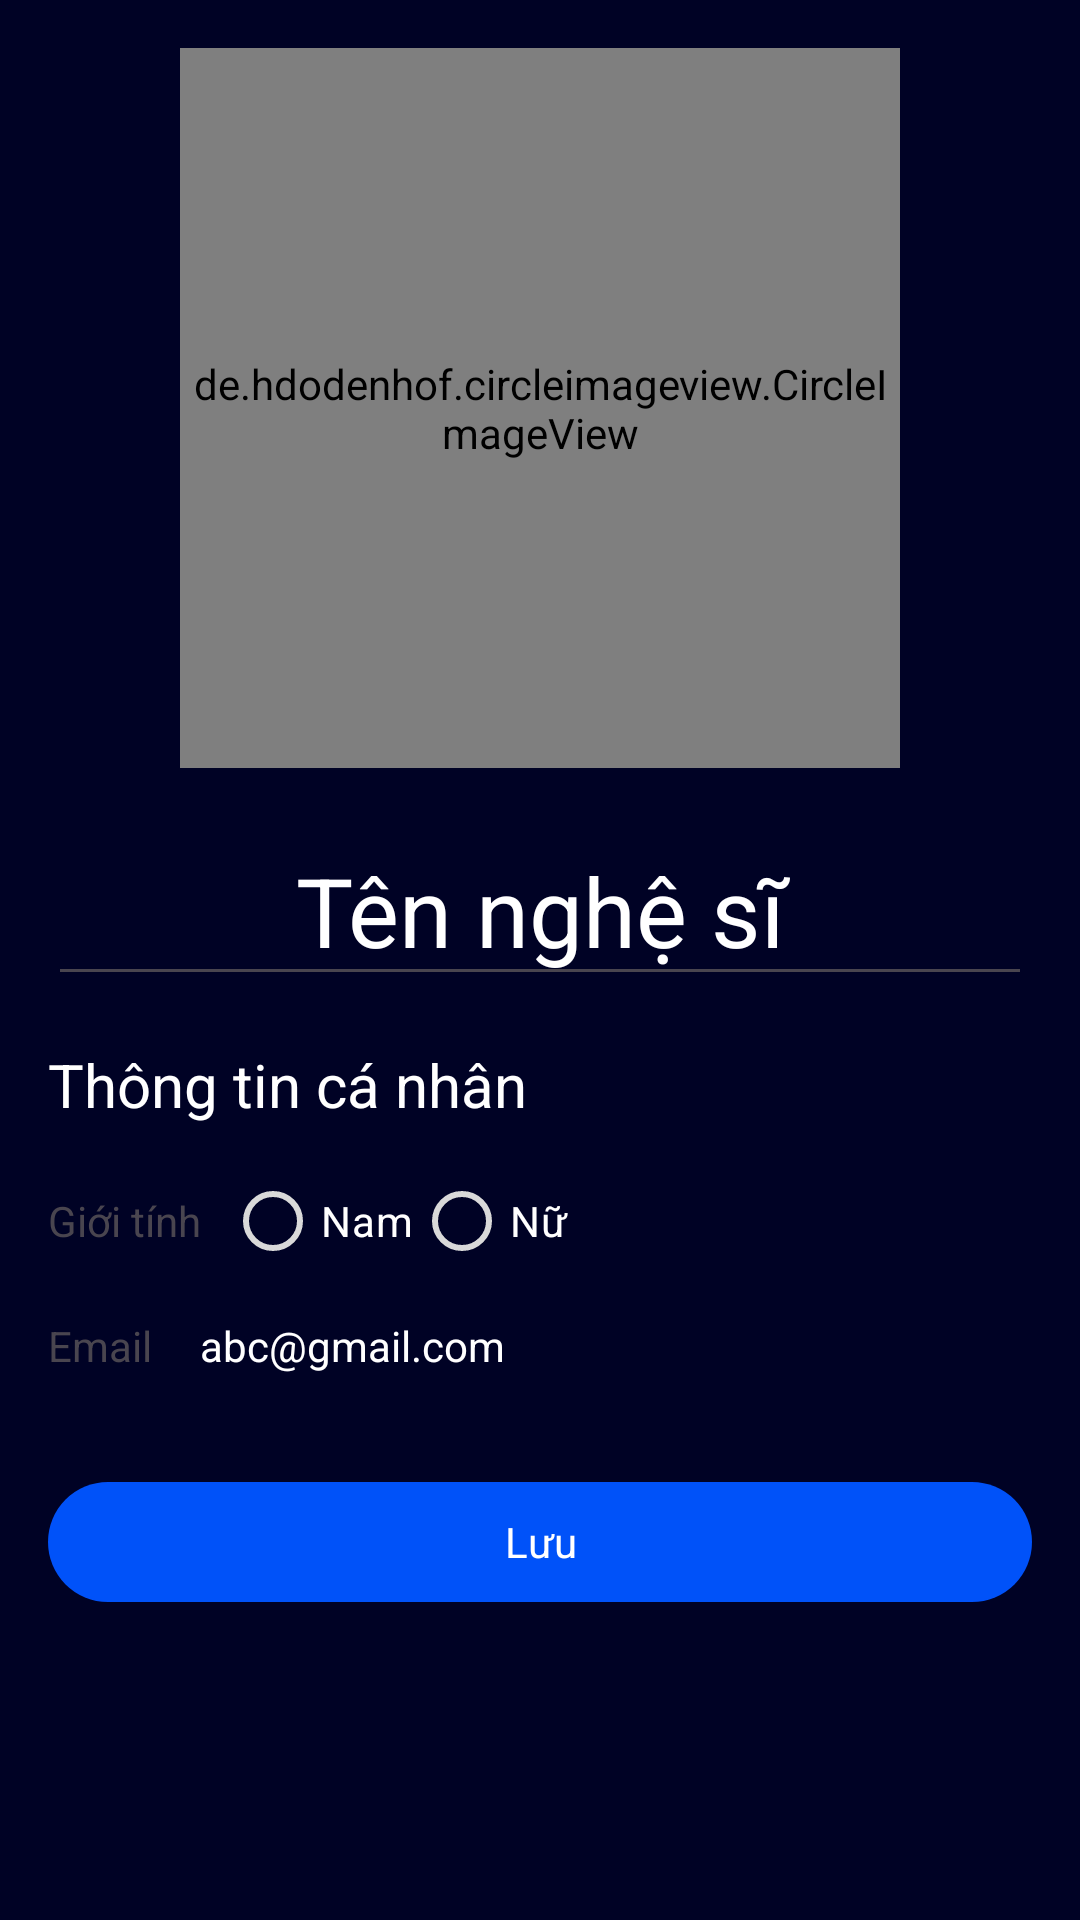

This screen was rendered from an Android layout file. Write that file and the resources it references.
<!-- AndroidManifest.xml: application theme Theme.Music_app_artist -->
<!-- res/layout/activity_update_artist_profile.xml -->
<?xml version="1.0" encoding="utf-8"?>
<androidx.constraintlayout.widget.ConstraintLayout xmlns:android="http://schemas.android.com/apk/res/android"
    xmlns:app="http://schemas.android.com/apk/res-auto"
    xmlns:tools="http://schemas.android.com/tools"
    android:layout_width="match_parent"
    android:layout_height="match_parent"
    tools:context=".activities.UpdateArtistProfileActivity"
    android:paddingLeft="@dimen/spacing_16dp"
    android:paddingRight="@dimen/spacing_16dp"
    >

    <LinearLayout
        android:id="@+id/ln1"
        android:layout_width="match_parent"
        android:layout_height="wrap_content"
        android:gravity="center"
        android:orientation="vertical"
        android:layout_marginTop="@dimen/spacing_16dp"
        app:layout_constraintStart_toStartOf="parent"
        app:layout_constraintEnd_toEndOf="parent"
        app:layout_constraintTop_toTopOf="parent"
        >
        <de.hdodenhof.circleimageview.CircleImageView
            android:id="@+id/avatar"
            android:layout_width="@dimen/image_240dp"
            android:layout_height="@dimen/image_240dp"
            android:src="@drawable/cover_picture"
            android:layout_marginBottom="@dimen/spacing_16dp"
            />
        <EditText
            android:id="@+id/artistNameTxt"
            android:layout_width="match_parent"
            android:layout_height="wrap_content"
            android:text="Tên nghệ sĩ"
            android:textColor="@color/neutral5"
            android:textSize="@dimen/font_display"
            android:gravity="center"
            />
    </LinearLayout>
    <TextView
        android:id="@+id/txt1"
        android:layout_width="match_parent"
        android:layout_height="wrap_content"
        android:text="Thông tin cá nhân"
        android:textColor="@color/neutral5"
        android:textSize="@dimen/font_heading2"
        android:layout_marginTop="@dimen/spacing_16dp"
        app:layout_constraintStart_toStartOf="parent"
        app:layout_constraintEnd_toEndOf="parent"
        app:layout_constraintTop_toBottomOf="@+id/ln1"
        />
    <LinearLayout
        android:id="@+id/ln2"
        android:layout_width="match_parent"
        android:layout_height="wrap_content"
        android:orientation="horizontal"
        android:gravity="center_vertical"
        android:layout_marginTop="@dimen/spacing_8dp"
        app:layout_constraintStart_toStartOf="parent"
        app:layout_constraintEnd_toEndOf="parent"
        app:layout_constraintTop_toBottomOf="@+id/txt1"
        >
        <TextView
            android:layout_width="wrap_content"
            android:layout_height="wrap_content"
            android:layout_marginEnd="@dimen/spacing_8dp"
            android:text="Giới tính"
            />
        <RadioGroup
            android:id="@+id/genderRadioGroup"
            android:layout_width="wrap_content"
            android:layout_height="wrap_content"
            android:orientation="horizontal"
            >
            <RadioButton
                android:id="@+id/maleRadio"
                android:layout_width="wrap_content"
                android:layout_height="wrap_content"
                android:textColor="@color/neutral5"
                android:text="Nam"
                />
            <RadioButton
                android:id="@+id/femaleRadio"
                android:layout_width="wrap_content"
                android:layout_height="wrap_content"
                android:textColor="@color/neutral5"
                android:text="Nữ"
                />
        </RadioGroup>
    </LinearLayout>
    <LinearLayout
        android:id="@+id/ln3"
        android:layout_width="match_parent"
        android:layout_height="wrap_content"
        android:orientation="horizontal"
        android:gravity="center_vertical"
        android:layout_marginTop="@dimen/spacing_8dp"
        app:layout_constraintStart_toStartOf="parent"
        app:layout_constraintEnd_toEndOf="parent"
        app:layout_constraintTop_toBottomOf="@+id/ln2"
        >
        <TextView
            android:layout_width="wrap_content"
            android:layout_height="wrap_content"
            android:layout_marginEnd="@dimen/spacing_16dp"
            android:text="Email"
            />
        <TextView
            android:id="@+id/emailTxt"
            android:layout_width="wrap_content"
            android:layout_height="wrap_content"
            android:textColor="@color/neutral5"
            android:text="abc@gmail.com"
            />
    </LinearLayout>
    <com.google.android.material.button.MaterialButton
        android:id="@+id/btnSave"
        android:layout_width="match_parent"
        android:layout_height="wrap_content"
        android:text="Lưu"
        android:layout_marginTop="@dimen/spacing_32dp"
        app:layout_constraintStart_toStartOf="parent"
        app:layout_constraintEnd_toEndOf="parent"
        app:layout_constraintTop_toBottomOf="@+id/ln3"
        />
    <FrameLayout
        android:id="@+id/overlay"
        android:layout_width="match_parent"
        android:layout_height="match_parent"
        android:visibility="invisible"
        app:layout_constraintStart_toStartOf="parent"
        app:layout_constraintEnd_toEndOf="parent"
        app:layout_constraintTop_toTopOf="parent"
        app:layout_constraintBottom_toBottomOf="parent"
        />
    <ProgressBar
        android:id="@+id/progressBar"
        android:layout_width="wrap_content"
        android:layout_height="wrap_content"
        android:visibility="invisible"
        app:layout_constraintStart_toStartOf="parent"
        app:layout_constraintEnd_toEndOf="parent"
        app:layout_constraintTop_toTopOf="parent"
        app:layout_constraintBottom_toBottomOf="parent"
        />

</androidx.constraintlayout.widget.ConstraintLayout>
<!-- resources referenced by this layout -->
<resources>
  <color name="neutral5">#FFFFFF</color>
  <dimen name="font_display">32sp</dimen>
  <dimen name="font_heading2">20sp</dimen>
  <dimen name="image_240dp">240dp</dimen>
  <dimen name="spacing_16dp">16dp</dimen>
  <dimen name="spacing_32dp">32dp</dimen>
  <dimen name="spacing_8dp">8dp</dimen>
  <style name="Theme.Music_app_artist" parent="Base.Theme.Music_app_artist" />
  <style name="Base.Theme.Music_app_artist" parent="Theme.Material3.DayNight.NoActionBar">
          <item name="colorPrimary">@color/primary</item>
          <item name="colorPrimaryContainer">@color/primary</item>
          <item name="colorOnPrimaryContainer">@color/neutral5</item>
          <item name="colorOnSurfaceVariant">@color/neutral4</item>
          <item name="colorOnSurface">@color/primary</item>
          <item name="colorOnSecondaryContainer">@color/primary</item>
          <item name="colorSurfaceContainerHighest">@color/neutral2</item>
          <item name="colorError">@color/accent_error</item>
          <item name="android:colorBackground">@color/neutral0</item>
          <item name="android:statusBarColor">@color/neutral0</item>
  
          <item name="fontFamily">@font/lexend_semibold</item>
      </style>
  <color name="primary">#0052F9</color>
  <color name="neutral4">#D9D9D9</color>
  <color name="neutral2">#191A4F</color>
  <color name="accent_error">#FFA7A9</color>
  <color name="neutral0">#000225</color>
</resources>
